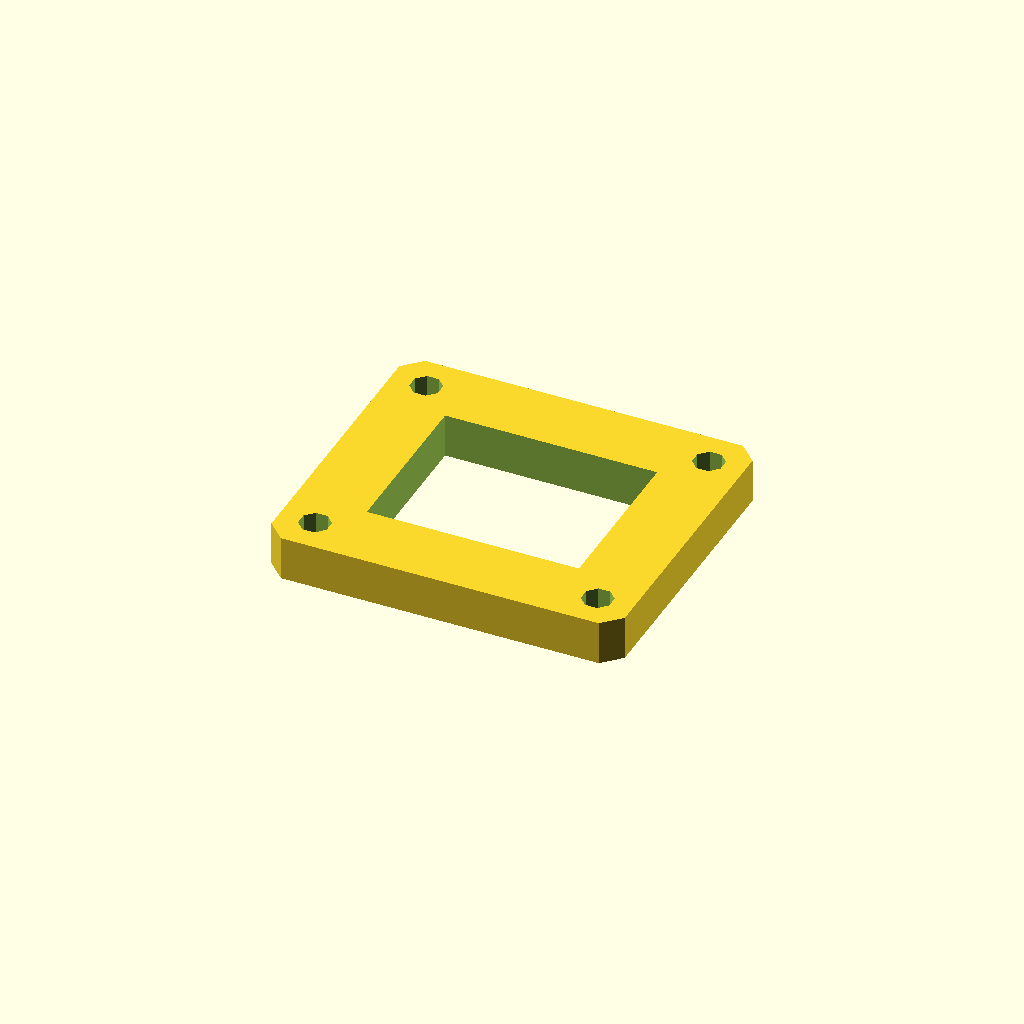
Cell 1: rendered with the file's own defaults.
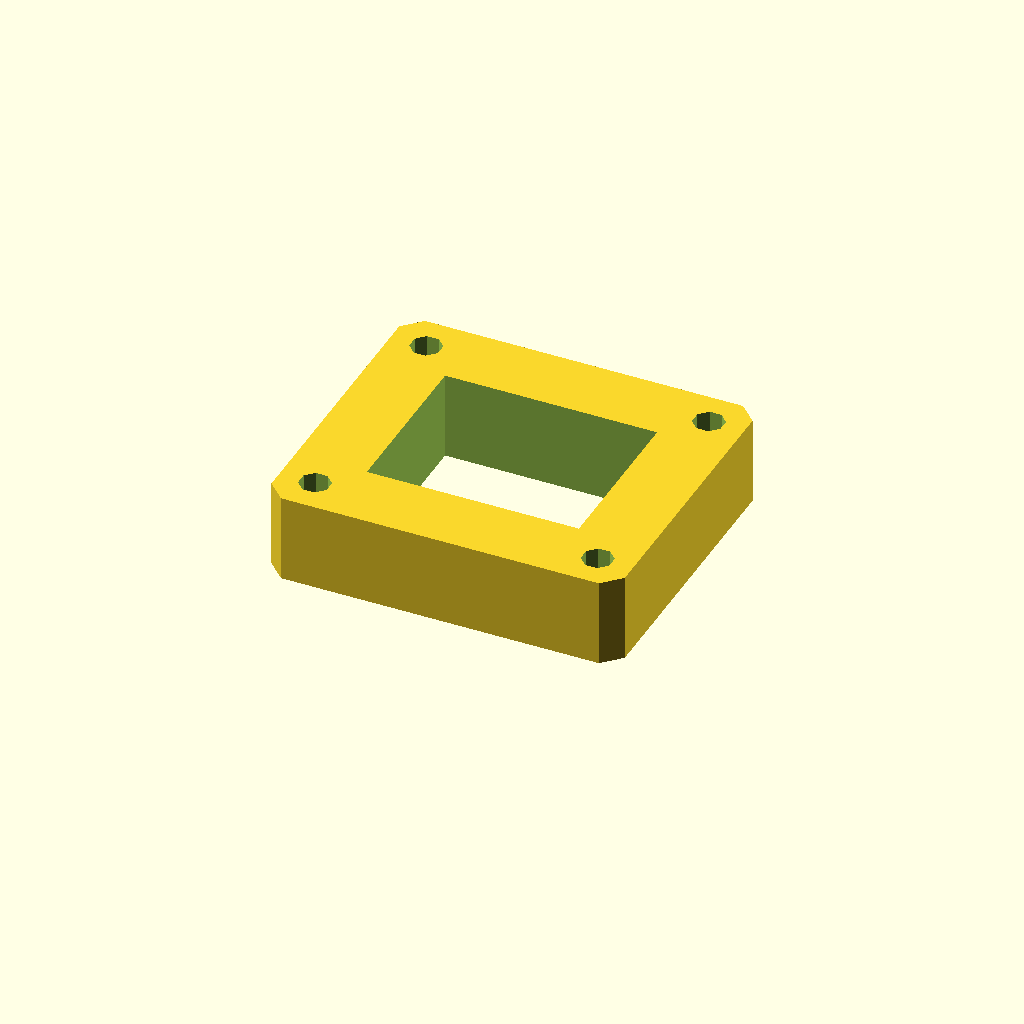
Cell 2: the same model with plate_t = 20.
All cells are drawn from one camera (rotation 55°, 0°, 25°, orthographic, colour scheme Cornfield), so only the parameter changes between them.
The OpenSCAD source (optional_data/data/sketch3/frameplates/part_0011.scad):
$fn = 32;

// ----------------------------------------------------------------------
// Frame plate: 80 x 70 frame, 16 mm rails
// ----------------------------------------------------------------------

// --- parameters (mm) ---
plate_l = 80;             // plate length, X
plate_w = 70;             // plate width, Y
plate_t = 10;             // plate thickness, Z (extrusion height)
corner_c = 4;             // corner chamfer
frame_bar = 16;           // frame rail width
bolt_r = 3.5;             // corner bolt window radius
bolt_inset = 8;           // bolt centre inset from the edges

win_l = plate_l - 2 * frame_bar;  // window length
win_w = plate_w - 2 * frame_bar;  // window width
bolt_d = 2 * bolt_r;  // corner hole diameter

profile = [[4, 0], [76, 0], [80, 4], [80, 66], [76, 70], [4, 70], [0, 66], [0, 4]];  // primary outline, 8 points, counter clockwise
void_1 = [[16, 16], [64, 16], [64, 54], [16, 54]];  // the window, 4 points
void_2 = [[11.234, 9.339], [9.339, 11.234], [6.661, 11.234], [4.766, 9.339], [4.766, 6.661], [6.661, 4.766], [9.339, 4.766], [11.234, 6.661]];  // corner bolt window, 8 points
void_3 = [[75.234, 9.339], [73.339, 11.234], [70.661, 11.234], [68.766, 9.339], [68.766, 6.661], [70.661, 4.766], [73.339, 4.766], [75.234, 6.661]];  // corner bolt window, 8 points
void_4 = [[11.234, 63.339], [9.339, 65.234], [6.661, 65.234], [4.766, 63.339], [4.766, 60.661], [6.661, 58.766], [9.339, 58.766], [11.234, 60.661]];  // corner bolt window, 8 points
void_5 = [[75.234, 63.339], [73.339, 65.234], [70.661, 65.234], [68.766, 63.339], [68.766, 60.661], [70.661, 58.766], [73.339, 58.766], [75.234, 60.661]];  // corner bolt window, 8 points

// --- the one profile operation ---
difference() {
  linear_extrude(height = plate_t) polygon(points = profile);
  translate([0, 0, -1])
    linear_extrude(height = plate_t + 2) polygon(points = void_1);
  translate([0, 0, -1])
    linear_extrude(height = plate_t + 2) polygon(points = void_2);
  translate([0, 0, -1])
    linear_extrude(height = plate_t + 2) polygon(points = void_3);
  translate([0, 0, -1])
    linear_extrude(height = plate_t + 2) polygon(points = void_4);
  translate([0, 0, -1])
    linear_extrude(height = plate_t + 2) polygon(points = void_5);
}
Parameter table extracted from the source (name, type, default, range or options):
plate_l: number, default 80
plate_w: number, default 70
plate_t: number, default 10
corner_c: number, default 4
frame_bar: number, default 16
bolt_r: number, default 3.5
bolt_inset: number, default 8
